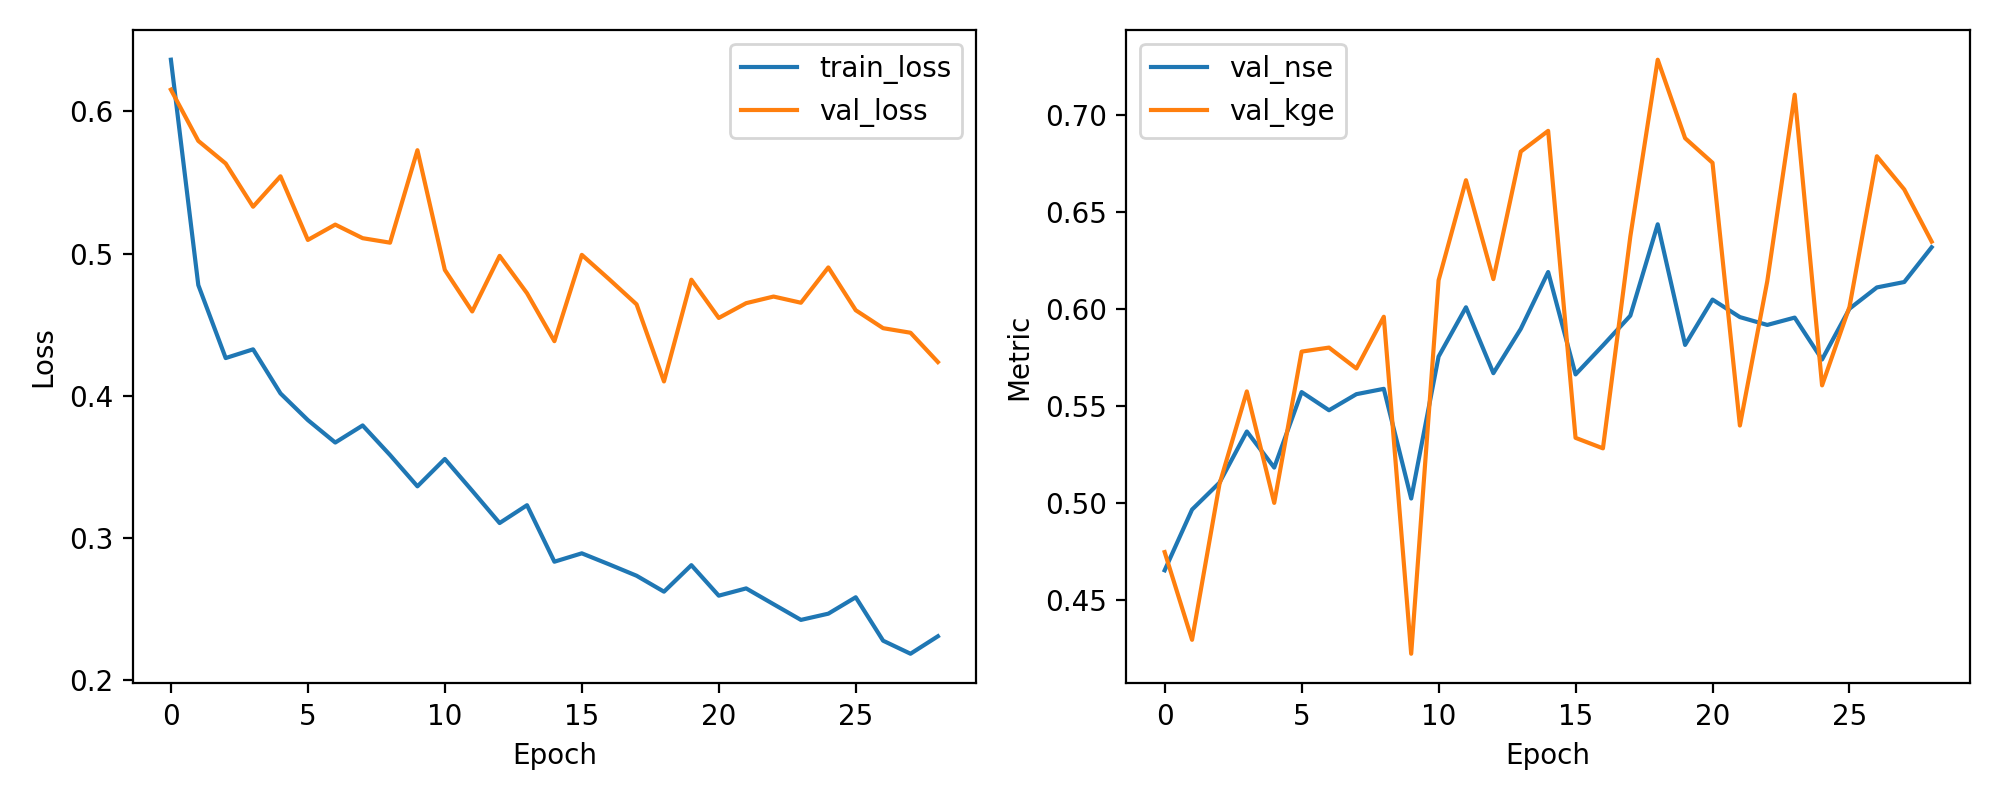

The table this chart was drawn from, first rows:
epoch, train_loss, val_loss, val_nse, val_kge
1, 0.6365, 0.6154, 0.4651, 0.4745
2, 0.4778, 0.5793, 0.4964, 0.4292
3, 0.4264, 0.5634, 0.5103, 0.5094
4, 0.4325, 0.5329, 0.5367, 0.5574
5, 0.4015, 0.5544, 0.5181, 0.4999
6, 0.3827, 0.5095, 0.5571, 0.5779
7, 0.3669, 0.5203, 0.5477, 0.58
8, 0.3789, 0.5108, 0.556, 0.5692
9, 0.3581, 0.5076, 0.5587, 0.5959
10, 0.3361, 0.5727, 0.5021, 0.422
11, 0.3553, 0.4885, 0.5754, 0.6147
12, 0.3329, 0.4592, 0.6008, 0.6664
13, 0.3102, 0.4983, 0.5668, 0.6153
14, 0.3228, 0.472, 0.5897, 0.6812
15, 0.283, 0.4383, 0.619, 0.6919
16, 0.2889, 0.4991, 0.5662, 0.5334
17, 0.2811, 0.4819, 0.5811, 0.528
18, 0.2731, 0.4642, 0.5965, 0.6374
19, 0.2619, 0.4099, 0.6437, 0.7286
20, 0.2806, 0.4816, 0.5814, 0.6881
21, 0.2591, 0.4546, 0.6048, 0.6754
22, 0.2642, 0.465, 0.5957, 0.5398
23, 0.2531, 0.4697, 0.5917, 0.6143
24, 0.242, 0.4653, 0.5955, 0.7105
25, 0.2464, 0.4902, 0.5739, 0.5605
26, 0.258, 0.4601, 0.6001, 0.601
27, 0.2274, 0.4474, 0.6111, 0.6788
28, 0.2182, 0.4442, 0.6139, 0.6616
29, 0.2305, 0.4236, 0.6318, 0.6347
